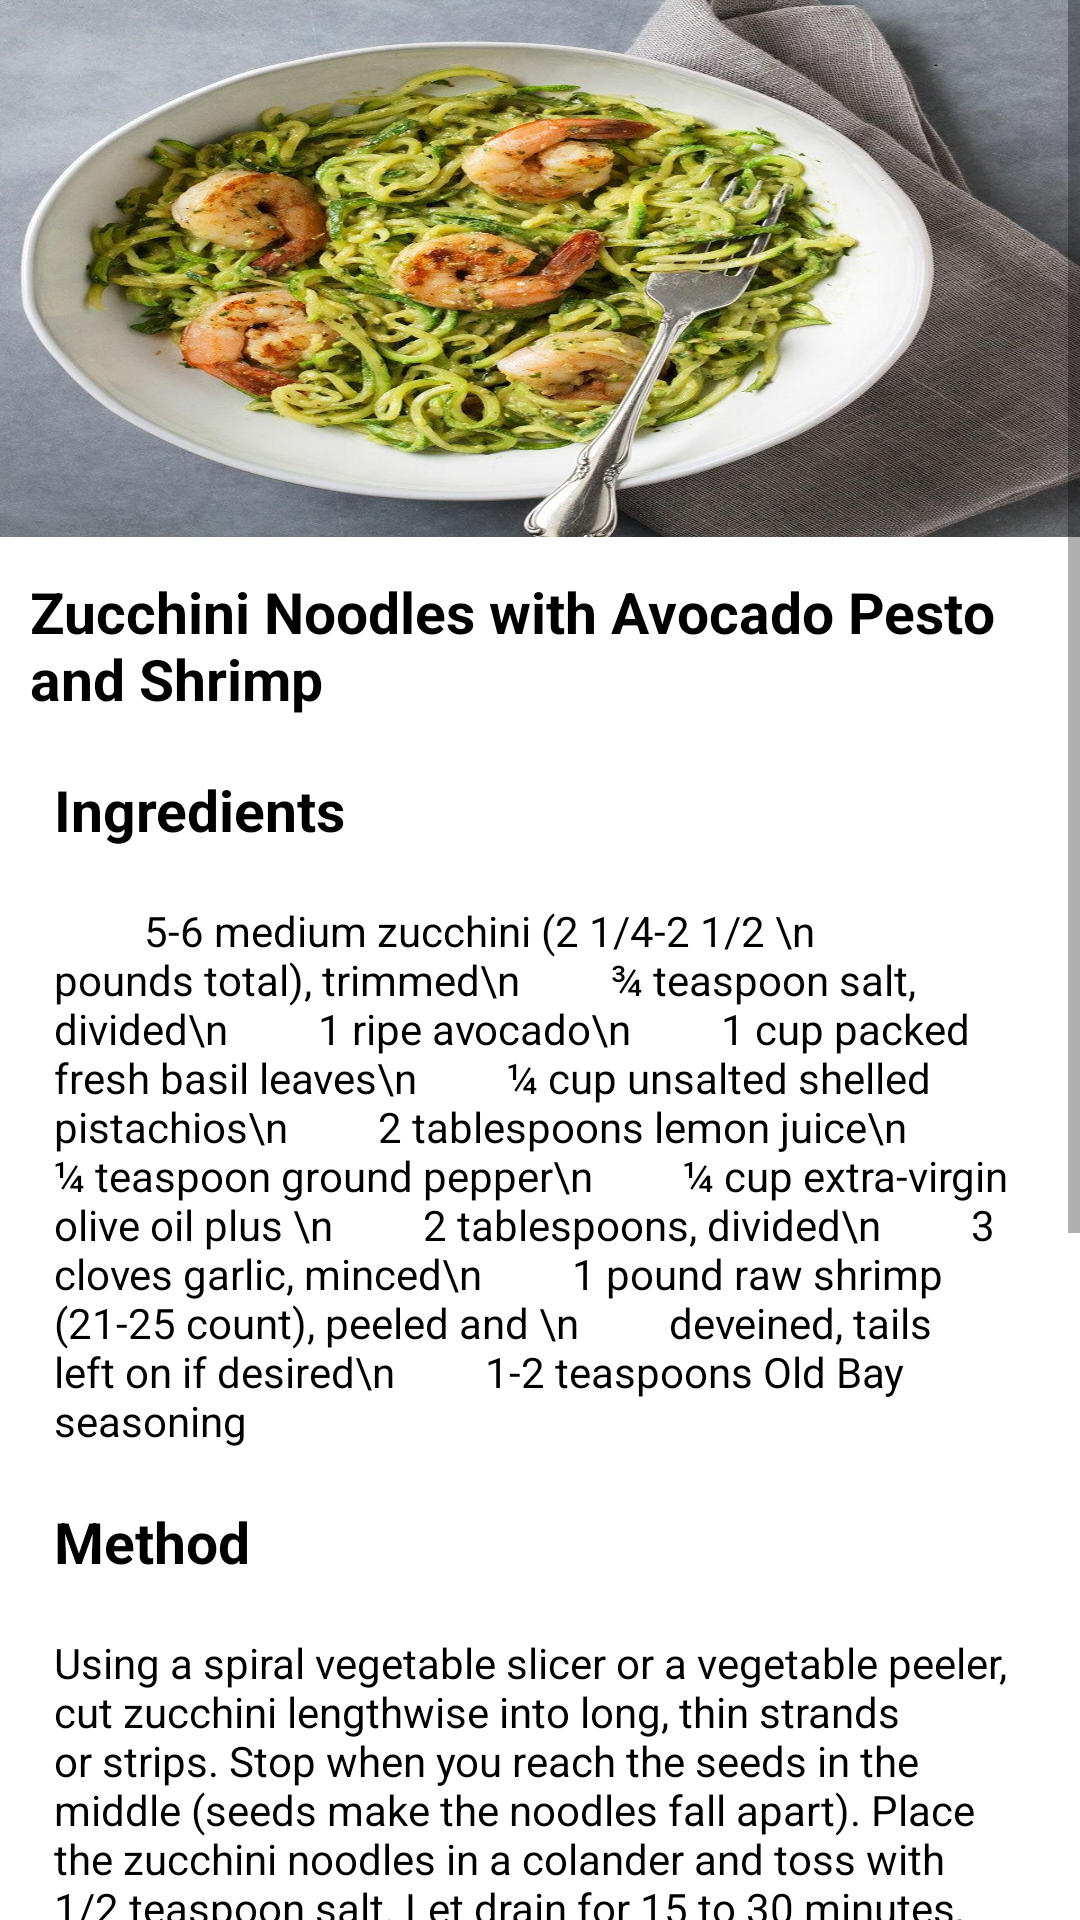

Write the Android layout XML for this screen, with the resource values it uses.
<!-- AndroidManifest.xml: application theme Theme.WorthTheWeight -->
<!-- res/layout/activity_seconddi.xml -->
<?xml version="1.0" encoding="utf-8"?>
<ScrollView xmlns:android="http://schemas.android.com/apk/res/android"
    xmlns:app="http://schemas.android.com/apk/res-auto"
    xmlns:tools="http://schemas.android.com/tools"
    android:layout_width="match_parent"
    android:layout_height="match_parent"
    tools:context=".DinnersecondActivity">

    <LinearLayout
        android:layout_width="match_parent"
        android:layout_height="match_parent"
        android:orientation="vertical">

        <ImageView
            android:layout_width="wrap_content"
            android:layout_height="179dp"
            android:background="@drawable/noodles"
            ></ImageView>

        <TextView
            android:layout_width="wrap_content"
            android:layout_height="wrap_content"
            android:layout_marginLeft="10dp"
            android:layout_marginTop="12dp"
            android:text="Zucchini Noodles with Avocado Pesto and Shrimp"
            android:textColor="@color/black"
            android:textSize="19sp"
            android:textStyle="bold"/>

        <TextView
            android:layout_width="wrap_content"
            android:layout_height="wrap_content"
            android:layout_marginLeft="18dp"
            android:layout_marginTop="18dp"
            android:text="Ingredients"
            android:textColor="@color/black"
            android:textSize="19sp"
            android:textStyle="bold"/>


        <TextView
            android:layout_width="wrap_content"
            android:layout_height="wrap_content"
            android:layout_margin="18dp"
            android:text="
        5-6 medium zucchini (2 1/4-2 1/2 \n
        pounds total), trimmed\n
        ¾ teaspoon salt, divided\n
        1 ripe avocado\n
        1 cup packed fresh basil leaves\n
        ¼ cup unsalted shelled pistachios\n
        2 tablespoons lemon juice\n
        ¼ teaspoon ground pepper\n
        ¼ cup extra-virgin olive oil plus \n
        2 tablespoons, divided\n
        3 cloves garlic, minced\n
        1 pound raw shrimp (21-25 count), peeled and \n
        deveined, tails left on if desired\n
        1-2 teaspoons Old Bay seasoning
"
            android:textColor="@color/black"
            android:textSize="14sp"/>

        <TextView
            android:layout_width="wrap_content"
            android:layout_height="wrap_content"
            android:layout_marginLeft="18dp"
            android:text="Method"
            android:textColor="@color/black"
            android:textSize="19sp"
            android:textStyle="bold"/>

        <TextView
            android:layout_width="wrap_content"
            android:layout_height="wrap_content"
            android:layout_margin="18dp"
            android:text="Using a spiral vegetable slicer or a vegetable peeler, cut zucchini lengthwise into long, thin strands or strips. Stop when you reach the seeds in the middle (seeds make the noodles fall apart). Place the zucchini noodles in a colander and toss with 1/2 teaspoon salt. Let drain for 15 to 30 minutes, then gently squeeze to remove any excess water.\n
Meanwhile, combine avocado, basil, pistachios, lemon juice, pepper and the remaining 1/4 teaspoon salt in a food processor. Pulse until finely chopped. Add 1/4 cup oil and process until smooth.\n
Heat 1 tablespoon oil in a large skillet over medium-high heat. Add garlic and cook, stirring, for 30 seconds. Add shrimp and sprinkle with Old Bay; cook, stirring occasionally, until the shrimp is almost cooked through, 3 to 4 minutes. Transfer to a large bowl.\n
Add the remaining 1 tablespoon oil to the pan. Add the drained zucchini noodles and gently toss until hot, about 3 minutes. Transfer to the bowl, add the pesto and gently toss to combine.
"
            android:textColor="@color/black"
            android:textSize="14sp"/>

        <TextView
            android:layout_width="wrap_content"
            android:layout_height="wrap_content"
            android:layout_marginLeft="18dp"
            android:text="Nutrition Facts:"
            android:textColor="@color/black"
            android:textSize="19sp"
            android:textStyle="bold"
            />


        <TextView
            android:layout_width="wrap_content"
            android:layout_height="wrap_content"
            android:layout_marginLeft="18dp"
            android:text="
•	446 calories; \n
•	protein 25.9g; \n
•	carbohydrates 15.8g; \n
•	dietary fiber 6.6g; \n
•	sugars 6.6g; \n
•	fat 33.2g; \n
•	saturated fat 4.7g; \n
•	cholesterol 158.8mg; \n
"
            android:textColor="@color/black"
            android:textSize="16sp"/>

    </LinearLayout>

</ScrollView>
<!-- resources referenced by this layout -->
<resources>
  <color name="black">#FF000000</color>
  <!-- drawable noodles: jpg bitmap (drawable, 393535 bytes) -->
  <style name="Theme.WorthTheWeight" parent="Theme.MaterialComponents.DayNight.DarkActionBar">
          
          <item name="colorPrimary">@color/purple_500</item>
          <item name="colorPrimaryVariant">@color/purple_700</item>
          <item name="colorOnPrimary">@color/white</item>
          
          <item name="colorSecondary">@color/teal_200</item>
          <item name="colorSecondaryVariant">@color/teal_700</item>
          <item name="colorOnSecondary">@color/black</item>
          
          <item name="android:statusBarColor" tools:targetApi="l">?attr/colorPrimaryVariant</item>
          
      </style>
  <color name="purple_500">#0096ff</color>
  <color name="purple_700">#186296</color>
  <color name="white">#FFFFFFFF</color>
  <color name="teal_200">#FF03DAC5</color>
  <color name="teal_700">#FF018786</color>
</resources>
